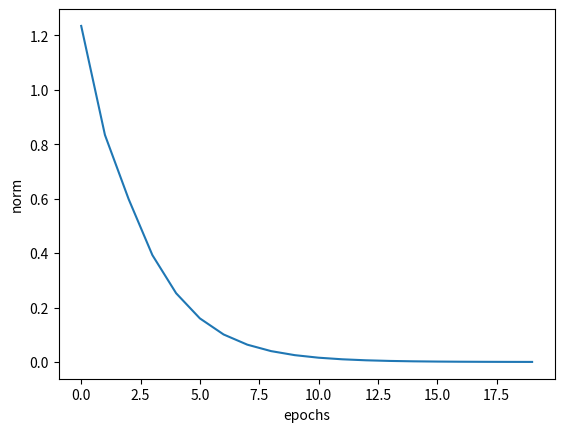

Source code (Python):
import numpy as np
import matplotlib.pyplot as plt

N = 2
H = 3
T = 20

dh = np.ones((N,H))
np.random.seed(3)
Wh = np.random.randn(H,H) * 0.5

norm_list = []
for t in range(T):
    dh = np.dot(dh, Wh.T)
    norm = np.sqrt(np.sum(dh**2)) / N
    norm_list.append(norm)


# グラフの描画
x = np.arange(len(norm_list))
plt.plot(x, norm_list, label='train')
plt.xlabel('epochs')
plt.ylabel('norm')
plt.show()
